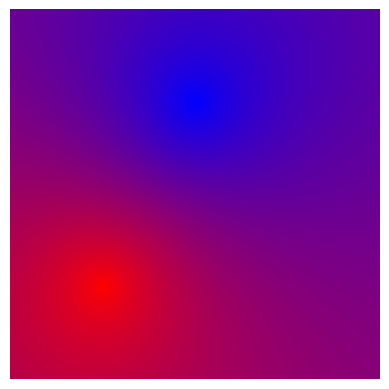

The matplotlib source for this figure:
import numpy as np
import matplotlib.pyplot as plt


def interpolate_color(color1, color2, t):
    return (1 - t) * np.array(color1) + t * np.array(color2)


def draw_gradient(point1, point2, color1, color2):
    width, height = 400, 400
    image = np.zeros((height, width, 3))

    
    dx = point2[0] - point1[0]
    dy = point2[1] - point1[1]
    length = np.sqrt(dx**2 + dy**2)

    for y in range(height):
        for x in range(width):
        
            d1 = np.sqrt((x - point1[0])**2 + (y - point1[1])**2)
            d2 = np.sqrt((x - point2[0])**2 + (y - point2[1])**2)

        
            if d1 + d2 != 0:
                t = d1 / (d1 + d2)
                image[y, x] = interpolate_color(color1, color2, t)

    return image


point1 = (200,100 )  
point2 = (100, 300)  
color1 = (0, 0, 1)  
color2 = (1, 0, 0)   

image = draw_gradient(point1, point2, color1, color2)

plt.imshow(image)
plt.axis('off') 
plt.show()
